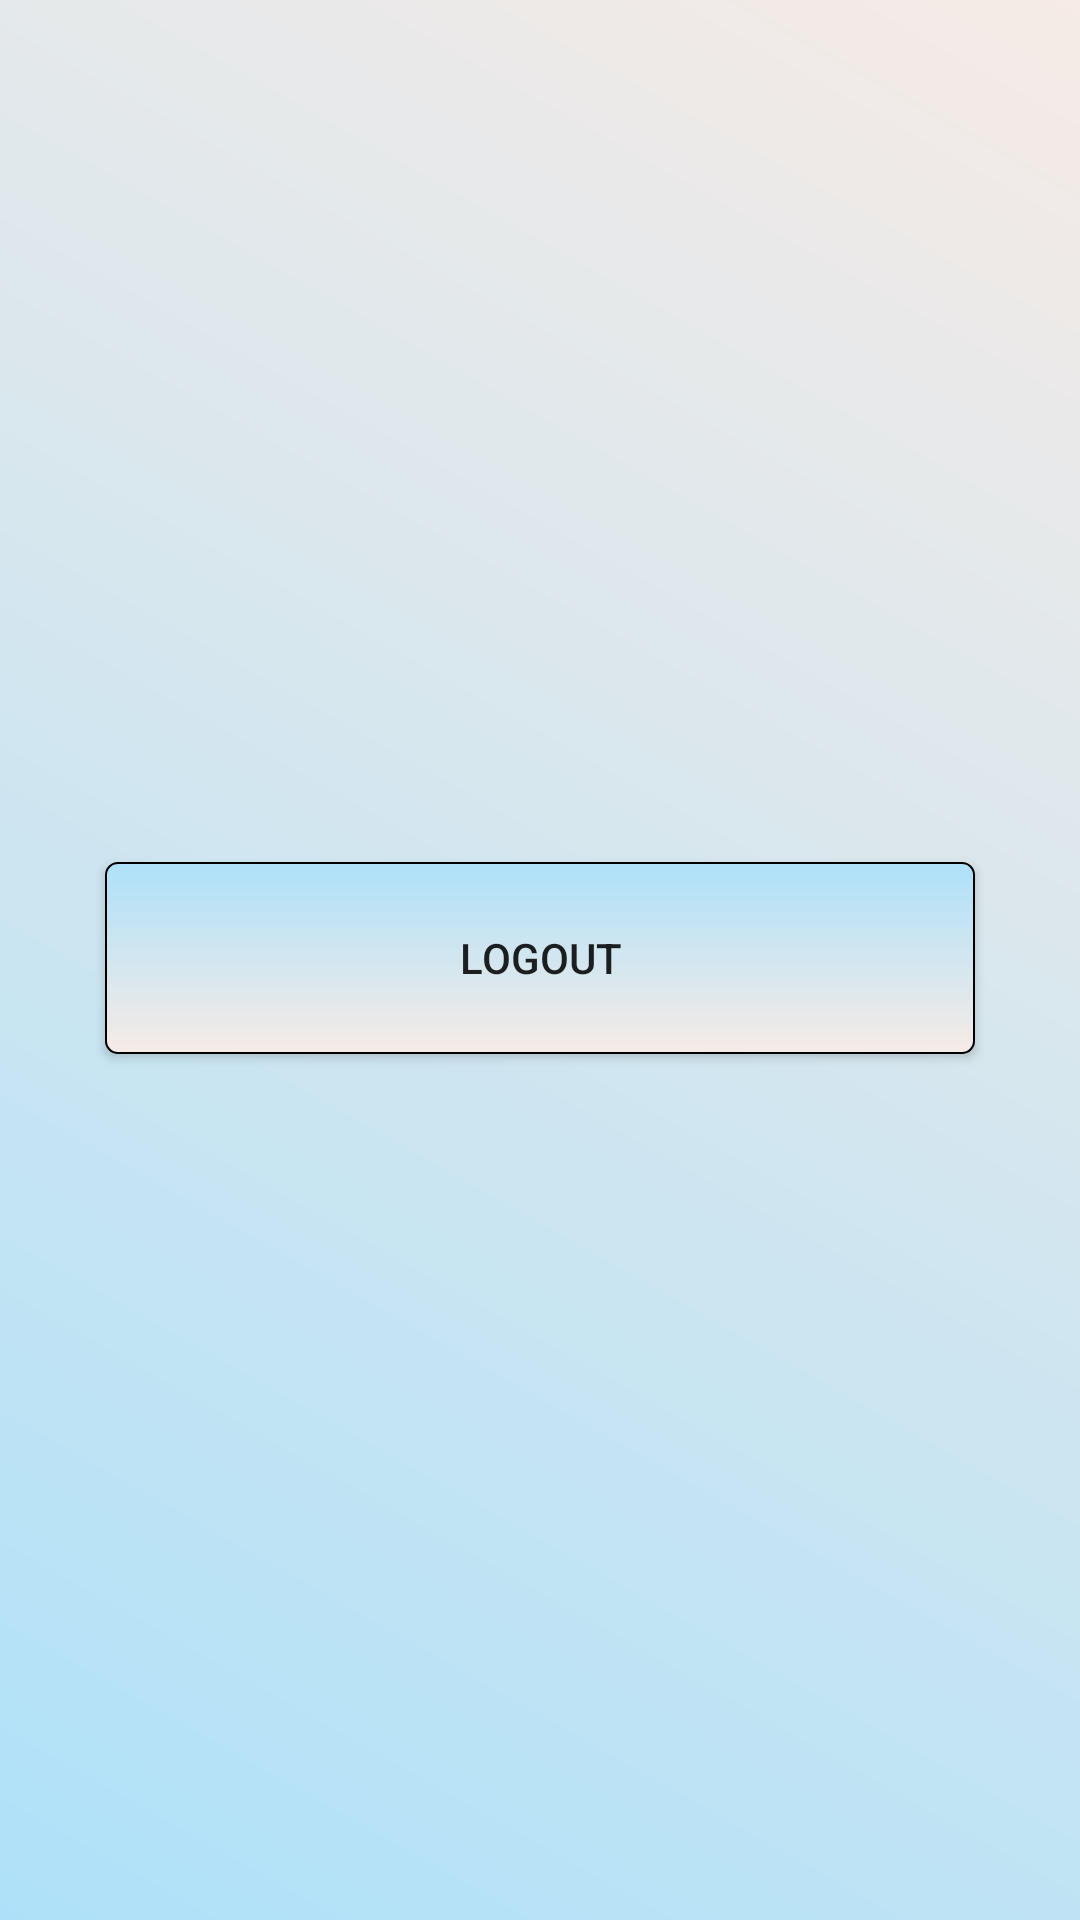

The Android layout XML behind this screen, and the referenced resources:
<!-- AndroidManifest.xml: application theme Theme.Managenix -->
<!-- res/layout/activity_logout.xml -->
<?xml version="1.0" encoding="utf-8"?>
<androidx.constraintlayout.widget.ConstraintLayout xmlns:android="http://schemas.android.com/apk/res/android"
    xmlns:app="http://schemas.android.com/apk/res-auto"
    xmlns:tools="http://schemas.android.com/tools"
    android:layout_width="match_parent"
    android:layout_height="match_parent"
    android:background="@drawable/gradient_background"
    tools:context=".logout">

    <Button
        android:id="@+id/LOGOUT"
        android:layout_width="290dp"
        android:layout_height="64dp"
        android:text="LOGOUT"
        android:background="@drawable/purple_gradient_button"
        app:layout_constraintBottom_toBottomOf="parent"
        app:layout_constraintEnd_toEndOf="parent"
        app:layout_constraintStart_toStartOf="parent"
        app:layout_constraintTop_toTopOf="parent"
        app:layout_constraintVertical_bias="0.499" />
</androidx.constraintlayout.widget.ConstraintLayout>
<!-- resources referenced by this layout -->
<resources>
  <!-- drawable gradient_background (drawable) -->
  <?xml version="1.0" encoding="utf-8"?>
  <shape xmlns:android="http://schemas.android.com/apk/res/android"
      android:shape="rectangle">
      <gradient
          android:startColor="#AEE1F9"
          android:endColor="#F6EBE6"
          android:angle="45"/>
  </shape>
  <!-- drawable purple_gradient_button (drawable) -->
  <?xml version="1.0" encoding="utf-8"?>
  <shape xmlns:android="http://schemas.android.com/apk/res/android">
      <corners android:radius="4dp" />
      <gradient
          android:startColor="#AEE1F9"
          android:endColor="#F6EBE6"
          android:angle="270" />
      <stroke
          android:width="0.5dp"
          android:color="@android:color/black" />
  </shape>
  <style name="Theme.Managenix" parent="Theme.MaterialComponents.DayNight.NoActionBar.Bridge">
          
          <item name="colorPrimary">@color/black</item>
          <item name="colorPrimaryVariant">@color/black</item>
          <item name="colorOnPrimary">@color/white</item>
          
          <item name="colorSecondary">@color/teal_200</item>
          <item name="colorSecondaryVariant">@color/teal_700</item>
          <item name="colorOnSecondary">@color/black</item>
          
          <item name="android:statusBarColor" tools:targetApi="l">@color/black</item>
          
      </style>
  <!-- not gathered from this repository: default colours our renderer supplied (Android Studio template values) -->
  <color name="teal_200">#FF03DAC5</color>
  <color name="teal_700">#FF018786</color>
  <color name="black">#FF000000</color>
  <color name="white">#FFFFFFFF</color>
</resources>
